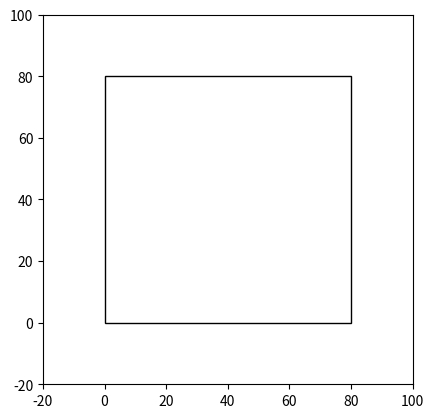

Source code (Python): (Note: this script raises an exception after producing the figure.)
# encoding: utf-8
"""
[redacted]
@contact: [email redacted]
@file: demo.py
@time: 6/2/21 10:49 AM
@desc: Circle Dynamics 圆圈动力学
    Relax the system of circles and container in Newton-mechanics to achieve a higher entropy state.
    Assume mol=1, time=1 in each iteration, then acceleration = force, V = V0 + a*t = V0 + force, X = X0 + V

    input: [W, L] wight and length of rectangle container
    input: [1, 2, 3, ...] radius of circles
    requirements: numpy, random, matplotlib
"""

import numpy as np
from random import uniform, randint
from matplotlib import animation
import matplotlib.pyplot as plt
import heapq


class Circle:
    def __init__(self, x, y, radius):
        self.radius = radius
        self.acceleration = np.array([0, 0])
        self.velocity = np.array([uniform(0, 1),  # v0
                                  uniform(0, 1)])
        self.position = np.array([x, y])

    @property
    def x(self):
        return self.position[0]

    @property
    def y(self):
        return self.position[1]

    @property
    def r(self):
        return self.radius

    def apply_force(self, force):
        # assume m=1, then acceleration=force
        self.acceleration = np.add(self.acceleration, force)

    def update(self):
        # assume t=1, then v=v0+a*1
        self.velocity = np.add(self.velocity, self.acceleration)
        # x=x0+v*1
        self.position = np.add(self.position, self.velocity)
        self.acceleration = 0


class Pack:
    def __init__(self, width, height, list_circles, gravity_rate, collision_rate, elastic_rate, friction_rate):

        self.list_circles = list_circles  # list(Circle)
        self.right_border = width
        self.upper_border = height
        self.gravity_rate = gravity_rate
        self.collision_rate = collision_rate
        self.elastic_rate = elastic_rate
        self.friction_rate = friction_rate

        # [[x, y], [x, y], ....] denote the force of collision with neighbors, added by each separate force.
        self.list_separate_forces = [np.array([0, 0])] * len(self.list_circles)
        self.list_near_circle = [0] * len(self.list_circles)  # denote num of neighbors of each circle

        radius = [c.r for c in self.list_circles]
        num = len(radius)
        self.max_num_index_list = list(map(radius.index, heapq.nlargest(int(num*0.1), radius)))
        self.min_num_index_list = list(map(radius.index, heapq.nsmallest(int(num*0.3), radius)))

    @property
    def get_list_circle(self):
        return self.list_circles

    def _normalize(self, v):
        norm = np.linalg.norm(v)
        if norm == 0:
            return v
        return v / norm

    def run(self):
        # run one times, called externally like by matplotlib.animation
        for circle in self.list_circles:
            in_container = self.check_borders(circle)
            self.apply_separation_forces_to_circle(circle)
            self.anisotropy_gravity(circle)
            if in_container:
                self.check_circle_positions(circle)

    def check_borders(self, circle):
        in_container = True
        orientation = np.array([0, 0])  # orientation of reaction force which perpendicular to collision surface
        if circle._x <= 0 + circle.r:
            orientation = np.add([1, 0], orientation)
            in_container = False
        if circle._x >= self.right_border - circle.r:
            orientation = np.add([-1, 0], orientation)
            in_container = False
        if circle._y <= 0 + circle.r:
            orientation = np.add([0, 1], orientation)
            in_container = False
        if circle._y >= self.upper_border - circle.r:
            orientation = np.add([0, -1], orientation)
            in_container = False
        react_orientation = self._normalize(orientation) * self.collision_rate
        # magnitude of reaction v: projection * react_orientation
        # react_separate_v = np.dot(react_orientation, circle.velocity) * react_orientation
        # w = np.subtract(circle.velocity, react_separate_v)
        # circle.velocity = np.subtract(w, react_separate_v)
        circle.apply_force(react_orientation)
        circle.update()
        return in_container

    def check_circle_positions(self, circle):
        # determined the circle when to stop
        i = self.list_circles.index(circle)

        # for neighbour in list_neighbours:
        # If we execute a full loops, we'd compare every circle to every other particle twice over (and compare each
        # particle to itself), because i had compared with i-1 by its i-1 neighbor.
        for neighbour in self.list_circles[i + 1:]:
            d = self._distance_circles(circle, neighbour)
            if d < (circle.r + neighbour.r):
                # keep it moving
                return
        # if no-touching with others then let it rest
        circle.velocity[0] = circle.velocity[0] * (1-self.friction_rate)
        circle.velocity[1] = circle.velocity[1] * (1-self.friction_rate)

    def _get_separation_force(self, c1, c2):
        steer = np.array([0, 0])
        d = self._distance_circles(c1, c2)
        if 0 < d < (c1.r + c2.r):
            # orientate to c1, means the force of c1, and the force of c2 is opposite
            diff = np.subtract(c1.position, c2.position)
            diff = self._normalize(diff)  # orientation
            # diff = np.divide(diff, 1 / d ** 2)  # magnitude of force is related to distance
            diff = diff * (c1.r * c2.r * 100 * self.elastic_rate)/d
            steer = np.add(steer, diff)
        return steer

    def _distance_circles(self, c1, c2):
        x1, y1 = c1._x, c1._y
        x2, y2 = c2._x, c2._y
        dist = np.sqrt((x2 - x1) ** 2 + (y2 - y1) ** 2)
        return dist

    def apply_separation_forces_to_circle(self, circle):
        i = self.list_circles.index(circle)

        for neighbour in self.list_circles[i + 1:]:
            j = self.list_circles.index(neighbour)
            force_ij = self._get_separation_force(circle, neighbour)

            if np.linalg.norm(force_ij) > 0:
                self.list_separate_forces[i] = np.add(self.list_separate_forces[i], force_ij)  # vector addition
                self.list_separate_forces[j] = np.subtract(self.list_separate_forces[j], force_ij)  # vector addition
                self.list_near_circle[i] += 1
                self.list_near_circle[j] += 1

        # resultant force from neighbors of this circle
        if np.linalg.norm(self.list_separate_forces[i]) > 0:
            self.list_separate_forces[i] = np.subtract(self.list_separate_forces[i], circle.velocity)

        if self.list_near_circle[i] > 0:
            self.list_separate_forces[i] = np.divide(self.list_separate_forces[i], self.list_near_circle[i])

        separation = self.list_separate_forces[i]
        circle.apply_force(separation)
        circle.update()

    def anisotropy_gravity(self, circle):
        i = self.list_circles.index(circle)
        center = [self.right_border/2, self.upper_border/2]

        if i in self.max_num_index_list:
            orientation = np.subtract(center, circle.position)
            orientation = self._normalize(orientation)  # orientation
            gravity = orientation * np.log(circle.r + 1) * self.gravity_rate
            circle.apply_force(gravity)
            circle.update()
        # if i in self.min_num_index_list:
        #     orientation = - np.subtract(center, circle.position)


def animate(i):
    patches = []
    p.run()
    # fig.clf()
    for c in list_circles:
        circle = plt.Circle((c.x, c.y), radius=c.r, fill=False)
        patches.append(plt.gca().add_patch(circle))
    return patches


if __name__ == '__main__':
    radius = [1, 2, 3, 3, 3, 3, 4, 5, 5, 5, 5, 5, 6, 7, 5, 5, 6, 7, 7, 7, 7, 8, 8, 8, 8, 9, 10, 10, 10, 20]
    width = 80
    height = 80

    list_circles = list()
    for r in radius:
        # generate new circles
        list_circles.append(Circle(randint(0, width), randint(0, height), r))
    p = Pack(width=width, height=height, list_circles=list_circles,
             gravity_rate=0.004, elastic_rate=0.1, collision_rate=0.6, friction_rate=1)

    fig = plt.figure()
    plt.axis('scaled')
    plt.xlim(-20, 100)
    plt.ylim(-20, 100)
    rectangle = plt.Rectangle((0, 0), width=width, height=height, fc='none', ec='k')
    plt.gca().add_patch(rectangle)

    anim = animation.FuncAnimation(fig, animate,
                                   frames=500, interval=2, blit=True)
    plt.show()
    anim.save('animation.gif', dpi=80, writer='imagemagick')

